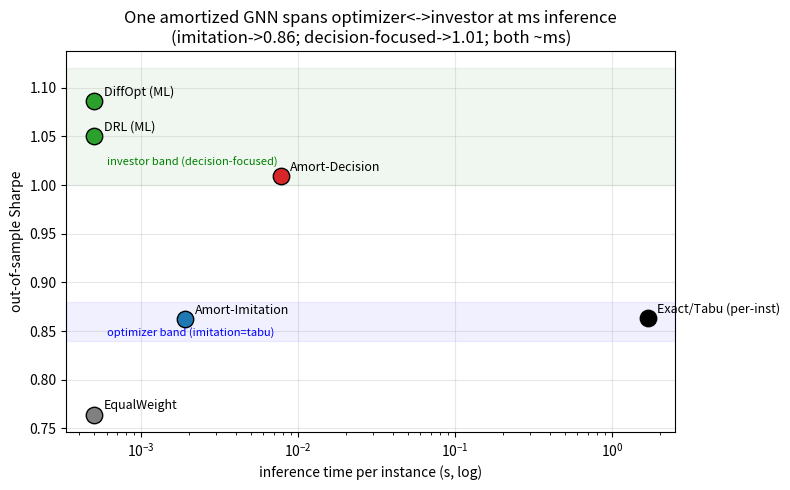

This figure's Python source: (Note: this script raises an exception after producing the figure.)
import os, matplotlib; matplotlib.use("Agg"); import matplotlib.pyplot as plt
OUT="results/figures"
# (method, OOS Sharpe, inference s/instance, color, role)
d=[("EqualWeight",0.764,0.0001,"gray"),
   ("Exact/Tabu (per-inst)",0.863,1.68,"black"),
   ("Amort-Imitation",0.862,0.0019,"tab:blue"),
   ("Amort-Decision",1.009,0.0077,"tab:red"),
   ("DiffOpt (ML)",1.086,0.0,"tab:green"),
   ("DRL (ML)",1.050,0.0,"tab:green")]
plt.figure(figsize=(8,5))
for n,sh,t,c in d:
    x=max(t,0.0005)
    plt.scatter(x,sh,s=140,c=c,edgecolor='k',zorder=3)
    plt.annotate(n,(x,sh),textcoords="offset points",xytext=(7,4),fontsize=9)
plt.axhspan(1.0,1.12,alpha=0.06,color='green'); plt.axhspan(0.84,0.88,alpha=0.06,color='blue')
plt.text(0.0006,1.02,"investor band (decision-focused)",color='green',fontsize=8)
plt.text(0.0006,0.845,"optimizer band (imitation=tabu)",color='blue',fontsize=8)
plt.xscale("log"); plt.xlabel("inference time per instance (s, log)"); plt.ylabel("out-of-sample Sharpe")
plt.title("One amortized GNN spans optimizer<->investor at ms inference\n(imitation->0.86; decision-focused->1.01; both ~ms)")
plt.grid(alpha=0.3); plt.tight_layout(); plt.savefig(f"{OUT}/fig_e34_synthesis.png",dpi=130); print("saved",f"{OUT}/fig_e34_synthesis.png")
